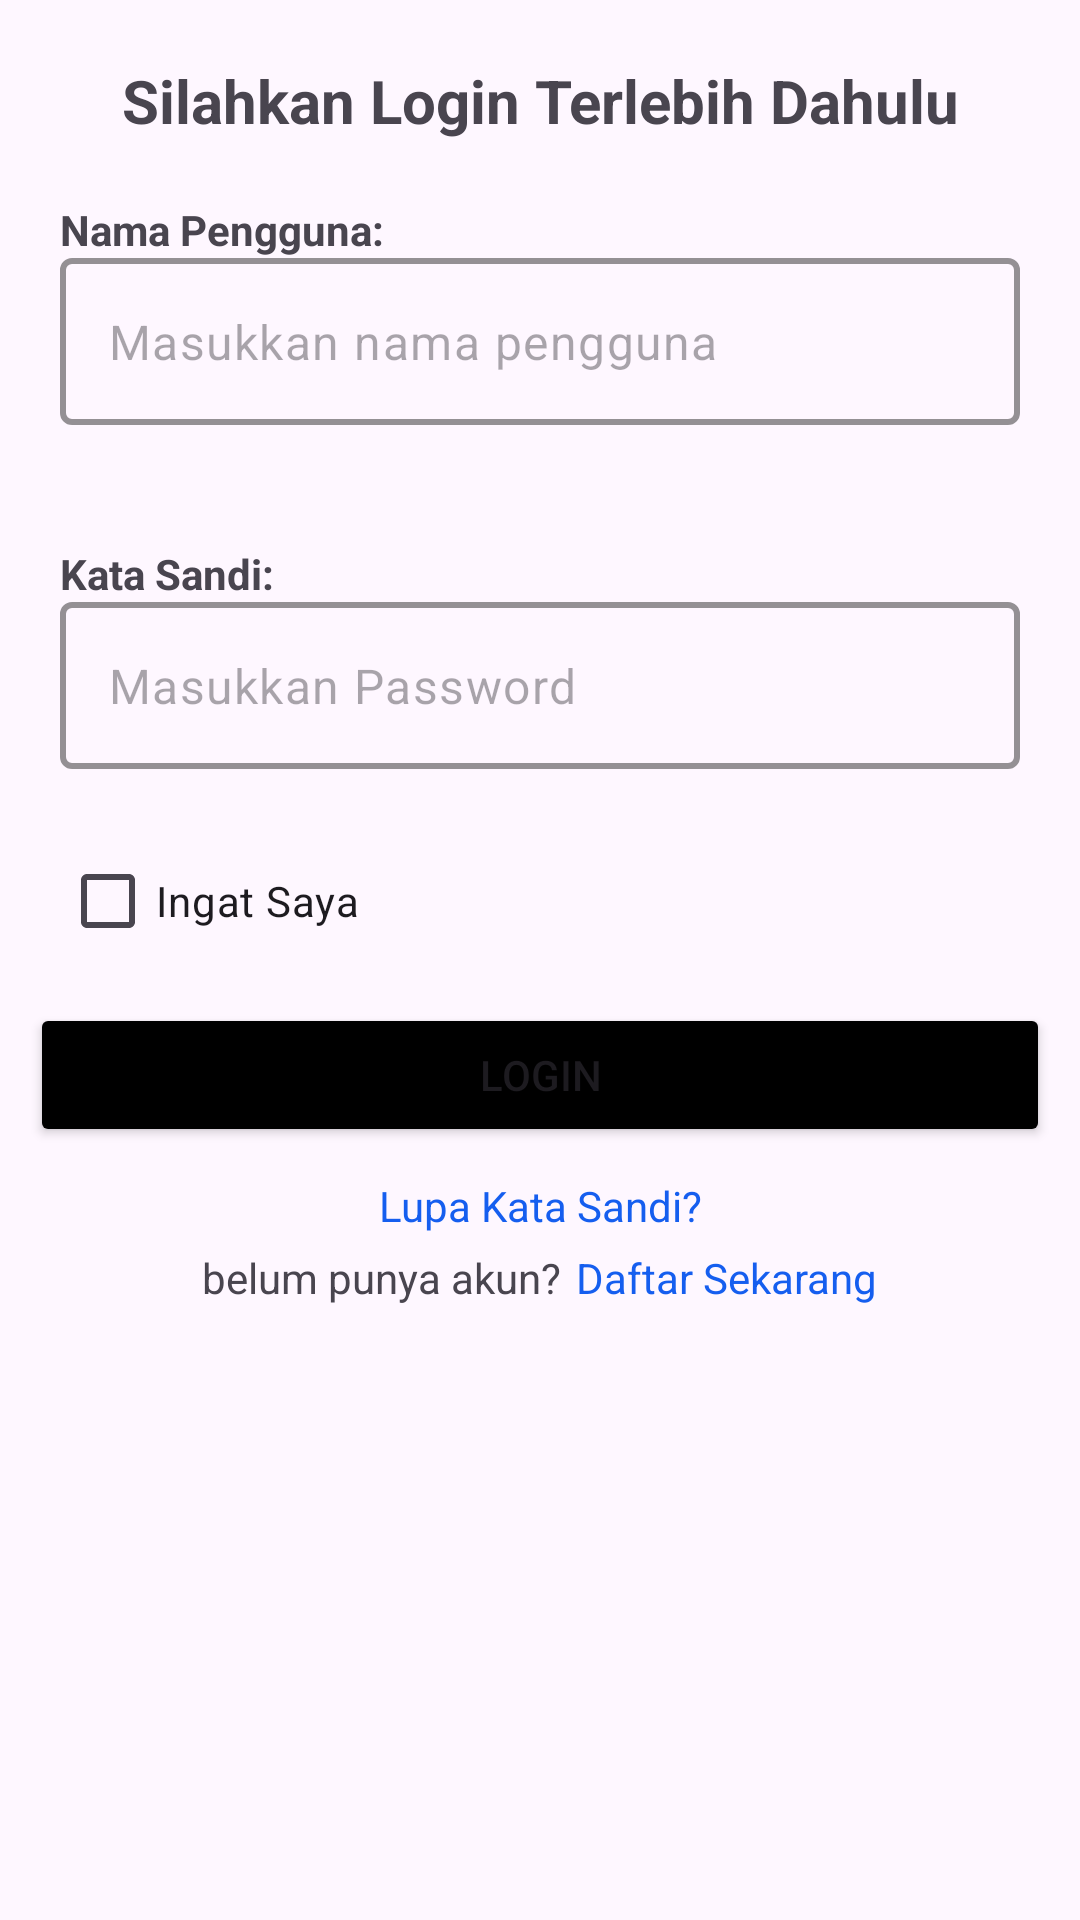

Write the Android layout XML for this screen, with the resource values it uses.
<!-- AndroidManifest.xml: application theme Theme.BelajarPm -->
<!-- res/layout/activity_main1.xml -->
<?xml version="1.0" encoding="utf-8"?>

<androidx.constraintlayout.widget.ConstraintLayout xmlns:android="http://schemas.android.com/apk/res/android"
    xmlns:app="http://schemas.android.com/apk/res-auto"
    xmlns:tools="http://schemas.android.com/tools"
    android:id="@+id/main"
    android:layout_width="match_parent"
    android:layout_height="match_parent"
    tools:context=".MainActivity">

    <LinearLayout
        android:layout_width="match_parent"
        android:layout_height="match_parent"
        android:orientation="vertical">

        <TextView
            android:layout_width="match_parent"
            android:layout_height="wrap_content"
            android:text="Silahkan Login Terlebih Dahulu"
            android:layout_marginTop="20dp"
            android:textSize="20sp"
            android:gravity="center"
            android:textStyle="bold"/>

        <LinearLayout
            android:layout_width="match_parent"
            android:layout_height="wrap_content"
            android:layout_margin="20dp"
            android:orientation="vertical">

            <TextView
                android:layout_width="wrap_content"
                android:layout_height="wrap_content"
                android:text="Nama Pengguna:"
                android:textStyle="bold"/>

            <com.google.android.material.textfield.TextInputLayout
                android:layout_width="match_parent"
                android:layout_height="wrap_content"
                app:boxStrokeColor="@color/black"
                app:boxStrokeWidth="2dp"
                app:hintAnimationEnabled="true"
                app:hintEnabled="false">

                <com.google.android.material.textfield.TextInputEditText
                    android:id="@+id/email"
                    android:layout_width="match_parent"
                    android:layout_height="wrap_content"
                    android:hint="Masukkan nama pengguna"
                    android:inputType="text"/>

            </com.google.android.material.textfield.TextInputLayout>

        </LinearLayout>

        <LinearLayout
            android:layout_width="match_parent"
            android:layout_height="wrap_content"
            android:layout_margin="20dp"
            android:orientation="vertical">

            <TextView
                android:layout_width="wrap_content"
                android:layout_height="wrap_content"
                android:text="Kata Sandi:"
                android:textStyle="bold"/>

            <com.google.android.material.textfield.TextInputLayout
                android:layout_width="match_parent"
                android:layout_height="wrap_content"
                app:boxStrokeColor="@color/black"
                app:boxStrokeWidth="2dp"
                app:hintAnimationEnabled="true"
                app:hintEnabled="false">

                <com.google.android.material.textfield.TextInputEditText
                    android:id="@+id/password"
                    android:layout_width="match_parent"
                    android:layout_height="wrap_content"
                    android:hint="Masukkan Password"
                    android:inputType="text"/>

            </com.google.android.material.textfield.TextInputLayout>

        </LinearLayout>

        <CheckBox
            android:id="@+id/checkboxes"
            android:layout_width="wrap_content"
            android:layout_height="wrap_content"
            android:layout_marginStart="20dp"
            android:text="Ingat Saya"/>

        <Button
            android:id="@+id/btnLogin"
            android:layout_width="match_parent"
            android:layout_height="wrap_content"
            android:text="Login"
            android:backgroundTint="@color/black"
            android:layout_margin="10dp"/>

        <TextView
            android:id="@+id/forgotPassword"
            android:layout_width="match_parent"
            android:layout_height="wrap_content"
            android:text="Lupa Kata Sandi?"
            android:textColor="#155EEF"
            android:gravity="center"/>

        <LinearLayout
            android:layout_width="match_parent"
            android:layout_height="wrap_content"
            android:gravity="center"
            android:layout_margin="5dp"
            android:orientation="horizontal">

            <TextView
                android:layout_width="wrap_content"
                android:layout_height="wrap_content"
                android:text="belum punya akun?"/>

            <TextView
                android:id="@+id/signUp"
                android:layout_width="wrap_content"
                android:layout_height="wrap_content"
                android:layout_marginStart="5dp"
                android:textColor="#155EEF"
                android:text="Daftar Sekarang"/>

        </LinearLayout>

    </LinearLayout>

</androidx.constraintlayout.widget.ConstraintLayout>
<!-- resources referenced by this layout -->
<resources>
  <style name="Theme.BelajarPm" parent="Base.Theme.BelajarPm" />
  <style name="Base.Theme.BelajarPm" parent="Theme.Material3.DayNight.NoActionBar">
          
          
      </style>
  <!-- not gathered from this repository: default colours our renderer supplied (Android Studio template values) -->
  <color name="black">#FF000000</color>
</resources>
